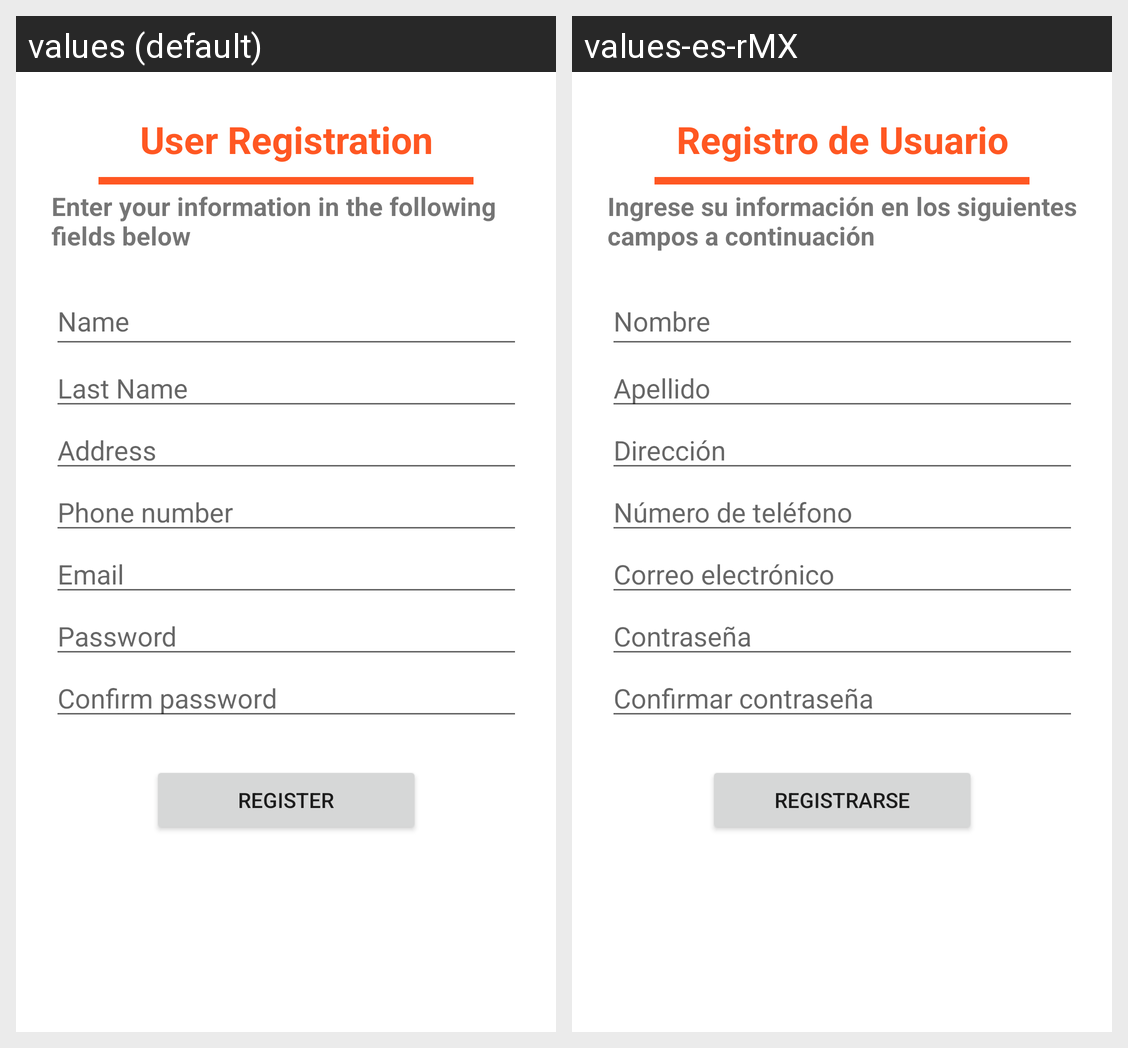

Here is an Android app screen in its default locale and in the app's own translations. Write out the translated-string differences for the strings that appear on this screen.
Android screen res/layout/activity_registro_user.xml rendered under 2 locales, left to right: values (default), values-es-rMX. Device: Nexus 5 (rendered at 1080×1920; each locale shown at half size, 540×960, under a caption strip naming it); theme Theme.ProjectMascotitas.
Strings drawn on this screen, with the default value and each locale's value (text and hints the layout hard-codes, and strings that could not be matched under every locale, appear in the picture but are not listed):

RegistroU
  values: User Registration
  values-es-rMX: Registro de Usuario

Mensaje
  values: Enter your information in the following fields below
  values-es-rMX: Ingrese su información en los siguientes campos a continuación

name
  values: Name
  values-es-rMX: Nombre

lastname
  values: Last Name
  values-es-rMX: Apellido

direccion
  values: Address
  values-es-rMX: Dirección

phoneNumber
  values: Phone number
  values-es-rMX: Número de teléfono

email
  values: Email
  values-es-rMX: Correo electrónico

password
  values: Password
  values-es-rMX: Contraseña

confirmpassword
  values: Confirm password
  values-es-rMX: Confirmar contraseña

btn_register
  values: Register
  values-es-rMX: Registrarse
